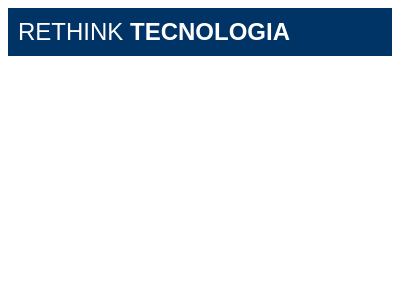

Here is a drawing made with CSS. Write the source that renders it.

<!-- file: jose.html -->
<!DOCTYPE html>
<html>
  <head>
    <title>Rethink Tecnologia</title>
    <link rel="stylesheet" type="text/css" href="style.css" />
  </head>
  <body>
    <div class="logo">
      <span class="logo-text">Rethink</span>
      <span class="logo-text logo-text-bold">Tecnologia</span>
    </div>
  </body>
</html>


/* file: style.css */
.logo {
    background-color: #003366;
    color: #FFFFFF;
    padding: 10px;
    font-family: Arial, sans-serif;
    font-size: 24px;
    text-transform: uppercase;
}

.logo-text-bold {
    font-weight: bold;
}